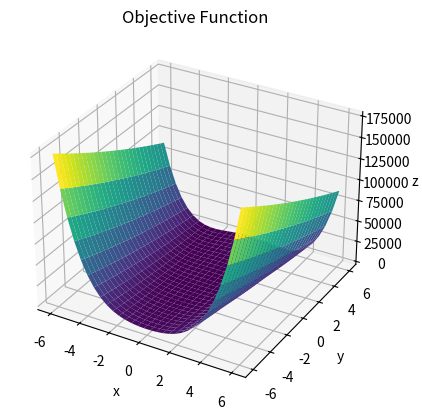

Generate this figure with matplotlib:
import numpy as np
import matplotlib.pyplot as plt


# Define objective function
def obj_fun(x1, y1):
    return 100 * (y1 - x1 ** 2) ** 2 + (1 - x1) ** 2


x = np.linspace(-6, 6, 30)
y = np.linspace(-6, 6, 30)

X, Y = np.meshgrid(x, y)
Z = obj_fun(X, Y)

fig = plt.figure()
ax = plt.axes(projection="3d")

ax.plot_surface(X, Y, Z, rstride=1, cstride=1, cmap="viridis", edgecolor="none")

ax.set_title("Objective Function")
ax.set_xlabel("x")
ax.set_ylabel("y")
ax.set_zlabel("z")

plt.show()
